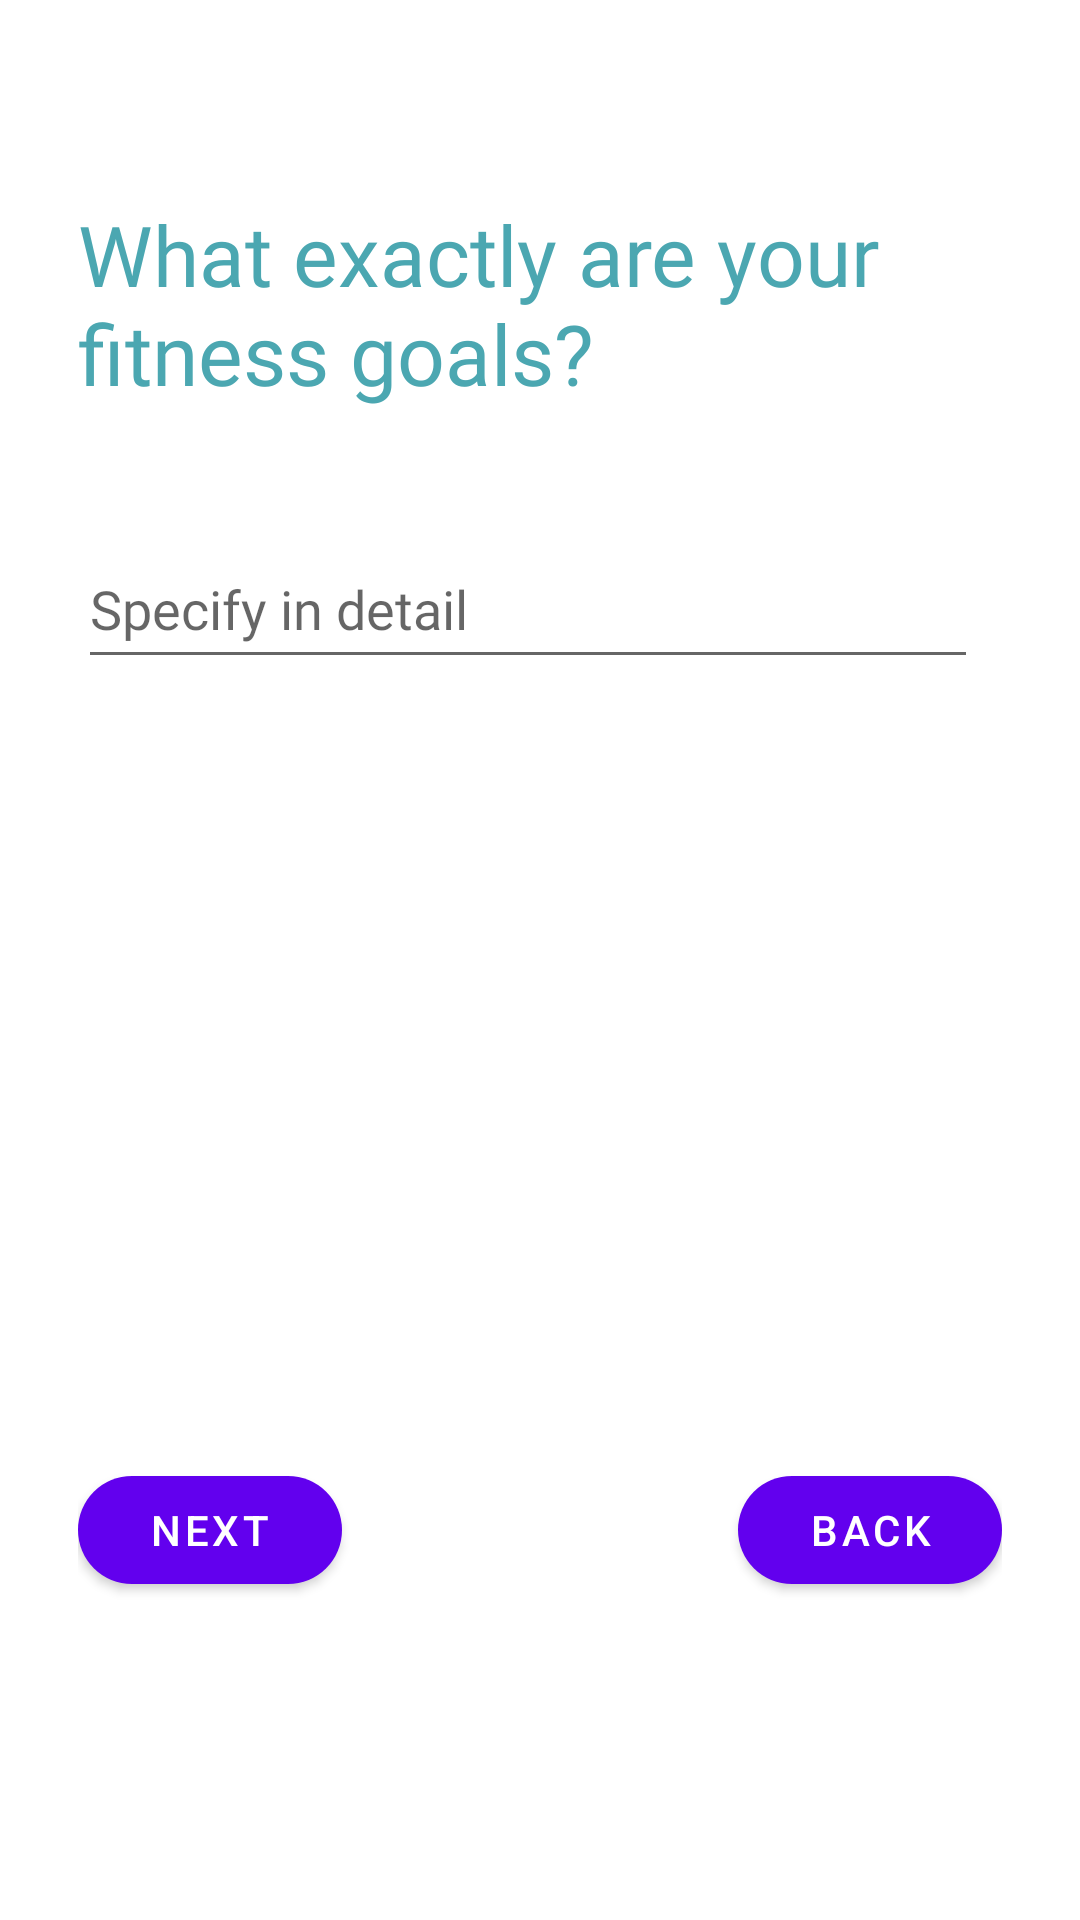

Reconstruct the res/layout file that produces this screen, plus the resources it refers to.
<!-- AndroidManifest.xml: application theme Theme.FrebFit -->
<!-- res/layout/fragment_q4.xml -->
<?xml version="1.0" encoding="utf-8"?>
<FrameLayout xmlns:android="http://schemas.android.com/apk/res/android"
    xmlns:tools="http://schemas.android.com/tools"
    android:layout_width="match_parent"
    android:layout_height="match_parent"
    xmlns:app="http://schemas.android.com/apk/res-auto"
    android:background="@drawable/survey_back"
    android:backgroundTint="#B90A0B24"
    android:backgroundTintMode="src_over"
    android:padding="10dp"
    tools:context=".q4">

<RelativeLayout
    android:layout_width="match_parent"
    android:layout_height="500dp"
    android:orientation="vertical"
    android:layout_marginTop="40dp"
    android:padding="16dp">

    <LinearLayout
        android:layout_width="match_parent"
        android:layout_height="500dp"
        android:orientation="vertical">

        <TextView
            android:layout_width="wrap_content"
            android:layout_height="wrap_content"
            android:textSize="28sp"
            android:textColor="#4BA7B1"
            android:fontFamily="@font/oswald"
            android:text="@string/what_exactly_are_your_fitness_goals"/>

        <EditText
            android:id="@+id/detail"
            android:layout_width="300dp"
            android:layout_height="50dp"
            android:layout_marginTop="40dp"
            android:autofillHints=""
            android:inputType="text"
            android:textColor="#F04E4949"
            android:fontFamily="@font/oswald"
            android:hint="@string/specify_in_detail"/>

    </LinearLayout>

    <com.google.android.material.button.MaterialButton
        android:id="@+id/btn_next"
        android:layout_width="wrap_content"
        android:layout_height="wrap_content"
        app:cornerRadius="30dp"
        android:layout_alignParentStart="true"
        android:layout_alignParentBottom="true"
        android:text="@string/next"/>

    <com.google.android.material.button.MaterialButton
        android:id="@+id/back_button"
        android:layout_width="wrap_content"
        android:layout_height="wrap_content"
        android:layout_alignParentEnd="true"
        app:cornerRadius="30dp"
        android:layout_alignParentBottom="true"
        android:text="@string/back"
        tools:ignore="RelativeOverlap" />

</RelativeLayout>
</FrameLayout>
<!-- resources referenced by this layout -->
<resources>
  <string name="back">Back</string>
  <string name="next">Next</string>
  <string name="specify_in_detail">Specify in detail</string>
  <string name="what_exactly_are_your_fitness_goals">What exactly are your fitness goals?</string>
  <style name="Theme.FrebFit" parent="Theme.MaterialComponents.DayNight.DarkActionBar">
          
          <item name="colorPrimary">@color/purple_500</item>
          <item name="colorPrimaryVariant">@color/purple_700</item>
          <item name="colorOnPrimary">@color/white</item>
          
          <item name="colorSecondary">@color/teal_200</item>
          <item name="colorSecondaryVariant">@color/teal_700</item>
          <item name="colorOnSecondary">@color/black</item>
          
          <item name="android:statusBarColor">?attr/colorPrimaryVariant</item>
          <item name="actionBarStyle">@style/MyActionBar</item>
      </style>
  <color name="purple_500">#FF6200EE</color>
  <color name="purple_700">#FF3700B3</color>
  <color name="white">#FFFFFFFF</color>
  <color name="teal_200">#FF03DAC5</color>
  <color name="teal_700">#FF018786</color>
  <color name="black">#312C2C</color>
  <style name="MyActionBar" parent="Widget.AppCompat.Light.ActionBar.Solid.Inverse">
          <item name="background">@android:color/transparent</item>
      </style>
</resources>
